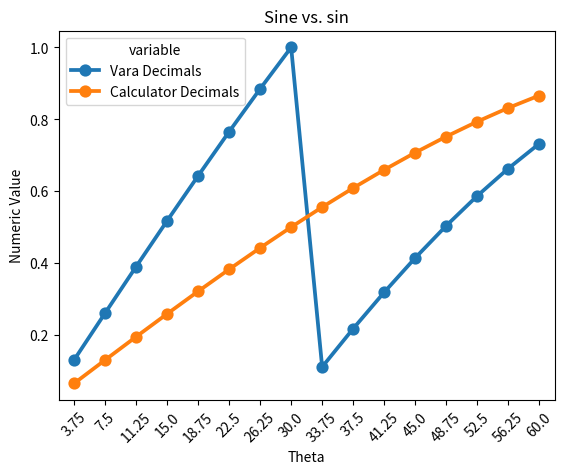

The script that saved this image:
import pandas as pd
import matplotlib.pyplot as plt
import seaborn as sns
import math

# initialize aries
minutes = [7, 15, 23, 31, 38, 45, 53, 60, 6, 13, 19, 24, 30, 35, 39, 43]
seconds = [51, 40, 25, 4, 34, 56, 5, 0, 40, 3, 7, 51, 13, 12, 46, 55]
degree = 0
theta = []
vara_decimals = []
sci_decimals = []

def decimal_calc(minute: float, second: float):
    decimal = minute/60 + second/60**2
    return decimal

# fill empty lists with corresponding values
for i in range(0, 16):
    # aries calculations
    degree += 3.75
    theta.append(degree)
    vara_decimals.append(decimal_calc(minutes[i], seconds[i]))
    sci_decimals.append(math.sin(math.radians(theta[i])))

data = {'Theta': theta,
        'Vara Decimals': vara_decimals,
        'Calculator Decimals': sci_decimals}

data_frame = pd.DataFrame(data)
graph = sns.pointplot(x='Theta', y='value', hue='variable', data=pd.melt(data_frame, ['Theta']))
graph.set(ylabel="Numeric Value", title='Sine vs. sin')
plt.xticks(rotation = 45)
plt.show()

